Run: headless pygame with SDL's dummy video driver; simulated clock (each Clock.tick advances the game by its frame time, no real sleeping); random seed 0; keys injected as events and as key.get_pressed() state; no mouse input.
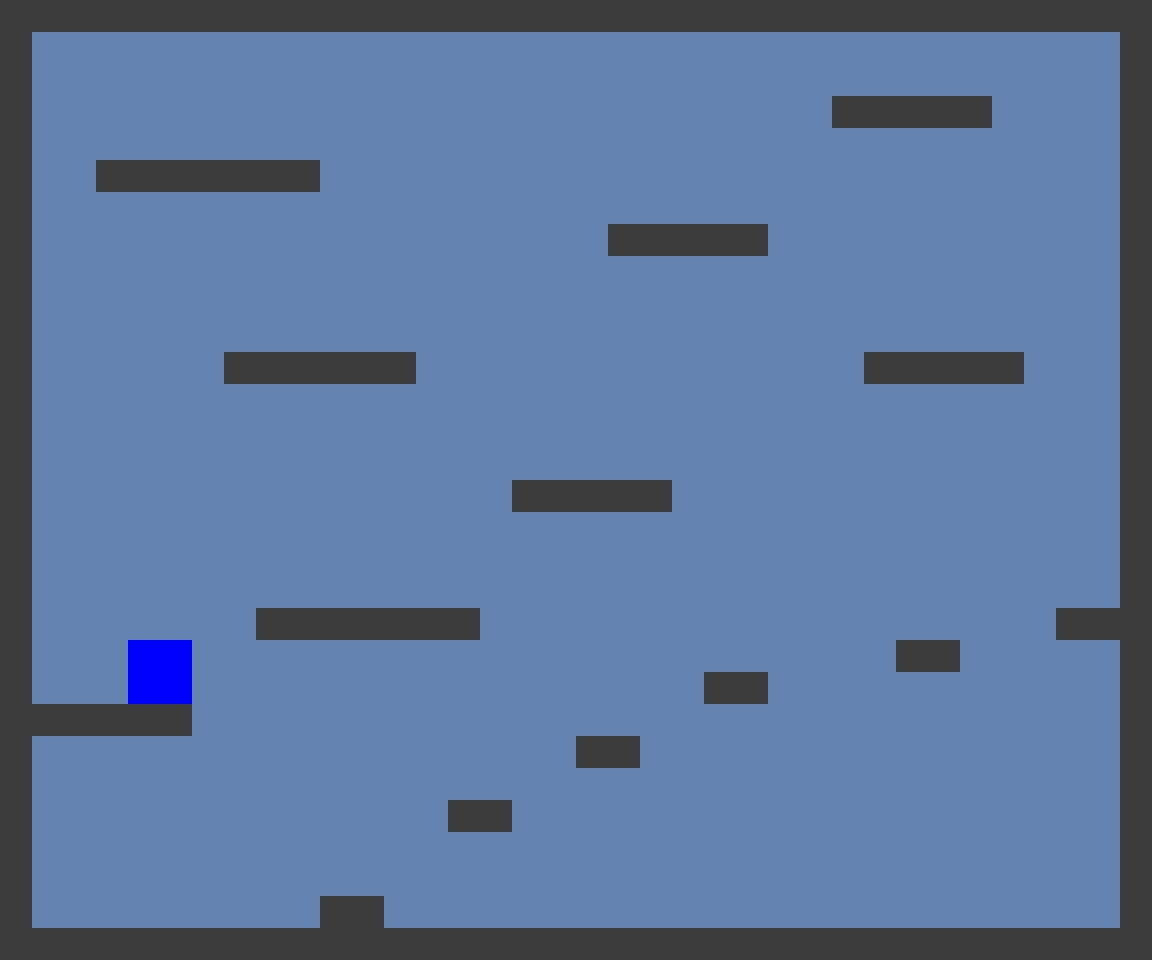
Frame 1 of 4 · flips 1–60 · no input
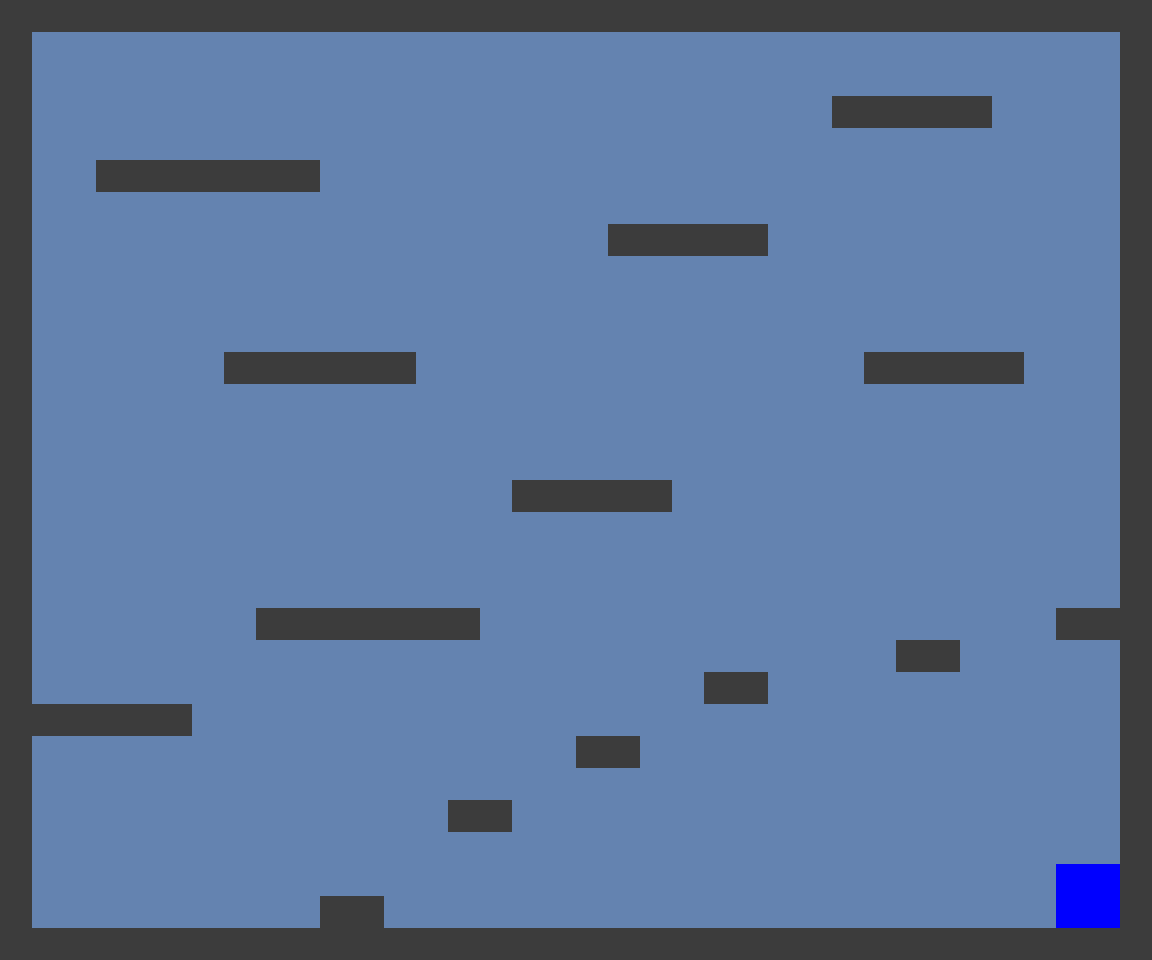
Frame 2 of 4 · flips 61–180 · tapped SPACE, RETURN · held RIGHT (→), D
Frame 3 of 4 · flips 181–300 · held DOWN (↓), S · screen unchanged from frame 2, image omitted
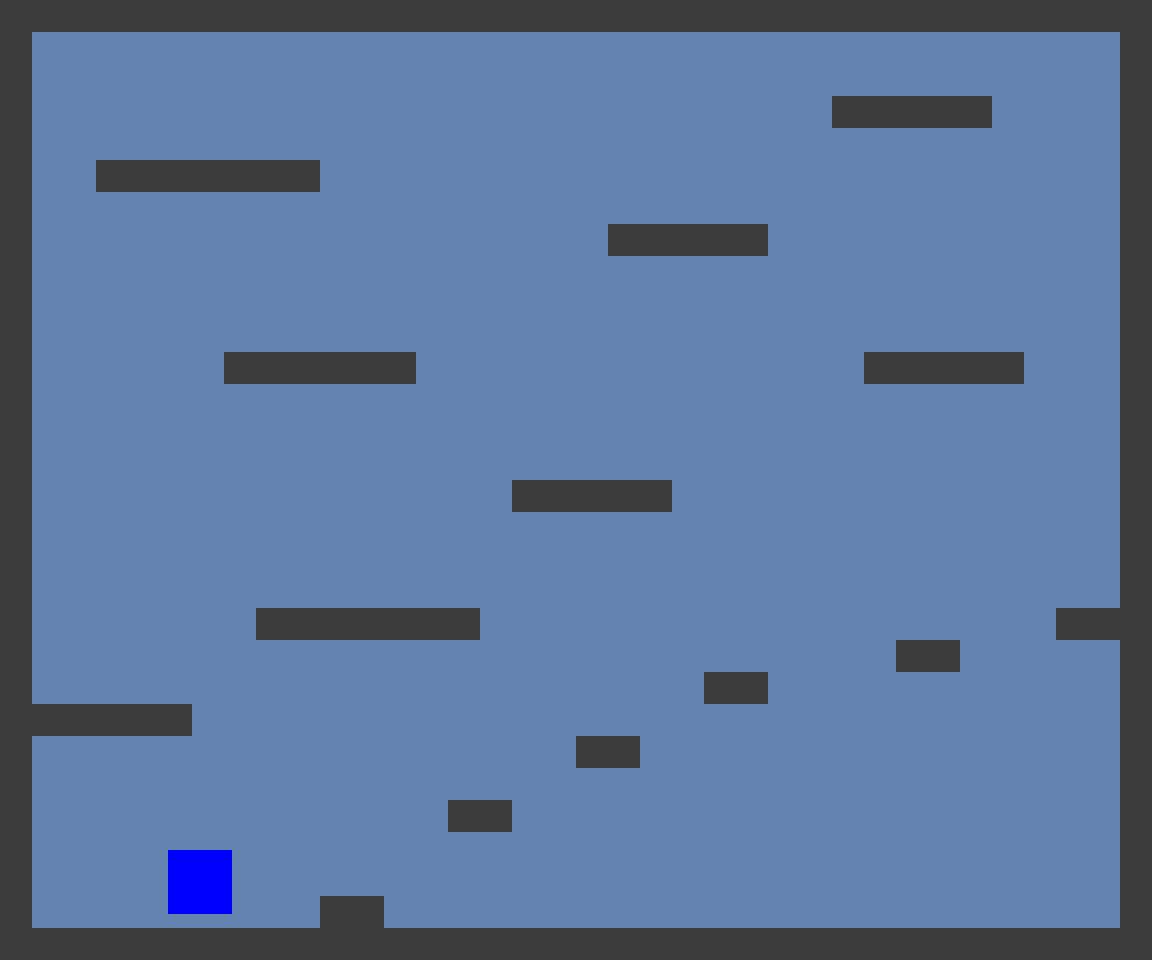
Frame 4 of 4 · flips 301–420 · held LEFT (←), A, UP (↑), W

The pygame program that drew these frames:

import sys

import pygame

pygame.init()

HEIGHT = 960
WIDTH = 1152

GRAVITY = 1.5
TERMINAL_VELOCITY = 40
JUMP_POWER = 23
MAX_SPEED = 8

MAP = [
    '####################################',
    '#                                  #',
    '#                                  #',
    '#                         #####    #',
    '#                                  #',
    '#  #######                         #',
    '#                                  #',
    '#                  #####           #',
    '#                                  #',
    '#                                  #',
    '#                                  #',
    '#      ######              #####   #',
    '#                                  #',
    '#                                  #',
    '#                                  #',
    '#               #####              #',
    '#                                  #',
    '#                                  #',
    '#                                  #',
    '#       #######                  ###',
    '#                           ##     #',
    '#                     ##           #',
    '######                             #',
    '#                 ##               #',
    '#                                  #',
    '#             ##                   #',
    '#                                  #',
    '#                                  #',
    '#         ##                       #',
    '####################################',
]

# Set clock for frequency of updates in game loop.
clock = pygame.time.Clock()

# Configurate window resolution.
win = pygame.display.set_mode((WIDTH, HEIGHT))

# Define list to contain barriers.
rects = []
for y, row in enumerate(MAP):
    for x, block in enumerate(row):
        if block == "#":
            # Appending Rect object to rect list to blit barrier
            # tiles and check collisions further on.
            rects.append(pygame.Rect(x * 32, y * 32, 32, 32))


class Player:
    """Object representing the player"""

    def __init__(self):
        self.rect = pygame.Rect(128, 128, 64, 64)

        self.y_velocity = 0

    def _check_col(self, dx: int, dy: int) -> tuple:
        # Check if the player would collide if it moved the specified
        # direction. If it collides with the level, then it will
        # return a modified dx and dy to account for the collision,
        # else it will return dx and dy unchanged.

        # Create hitboxes for horizontal and vertical movement.
        horizontal_hitbox = pygame.Rect(self.rect.x + dx, self.rect.y,
                                        self.rect.width, self.rect.height)
        vertical_hitbox = pygame.Rect(self.rect.x, self.rect.y + dy,
                                      self.rect.width, self.rect.height)

        for tile in rects:
            # Check if the tile collides with the horizontal
            # hitbox.
            if tile.colliderect(horizontal_hitbox):
                # Make the player unable to move horizontally.
                dx = 0

            # Check if the tile collides with the vertical
            # hitbox.
            if tile.colliderect(vertical_hitbox):
                # Check if player is falling.
                if dy < 0:
                    # Move bottom of player to top of the
                    # tile collided with.
                    dy = tile.bottom - self.rect.top
                    self.y_velocity = 1

                # Check if player has upwards velocity.
                elif dy > 0:
                    # Move top of player to bottom of the
                    # tile collided with.
                    dy = tile.top - self.rect.bottom
                    self.y_velocity = 0

        return dx, dy

    def _move(self):
        # Detect if the user is pressing movement keys and move
        # accordingly. Also apply gravity.

        dx, dy = 0, 0

        if ((keys[pygame.K_SPACE] or keys[pygame.K_w])
                and self.y_velocity == 0):
            self.y_velocity -= JUMP_POWER

        # Apply gravity and limit velocity to terminal velocity.
        self.y_velocity += GRAVITY
        if self.y_velocity > TERMINAL_VELOCITY:
            self.y_velocity = TERMINAL_VELOCITY
        dy += self.y_velocity

        # Check for horizontal movement input.
        if keys[pygame.K_a]:
            dx -= MAX_SPEED

        elif keys[pygame.K_d]:
            dx += MAX_SPEED

        # Check for collisions and adjust movement accordingly.
        dx, dy = self._check_col(dx, dy)

        self.rect.move_ip(dx, dy)

    def _draw(self, surface: pygame.Surface):
        # Draw placeholder player sprite.
        pygame.draw.rect(surface, (0, 0, 255), self.rect)

    def update(self, surface: pygame.Surface):
        """Updates the player for the frame.
        
        Arguments:
        surface -- the pygame.Surface to draw onto
        """
        self._move()
        self._draw(surface)


player = Player()

while True:
    # Register keyboard inputs.
    keys = pygame.key.get_pressed()
    for event in pygame.event.get():
        if event.type == pygame.QUIT:
            pygame.quit()
            sys.exit()

    win.fill((100, 131, 176))
    player.update(win)
    for rect in rects:
        pygame.draw.rect(win, (60, 60, 60), rect)
    pygame.display.flip()

    clock.tick(60)
